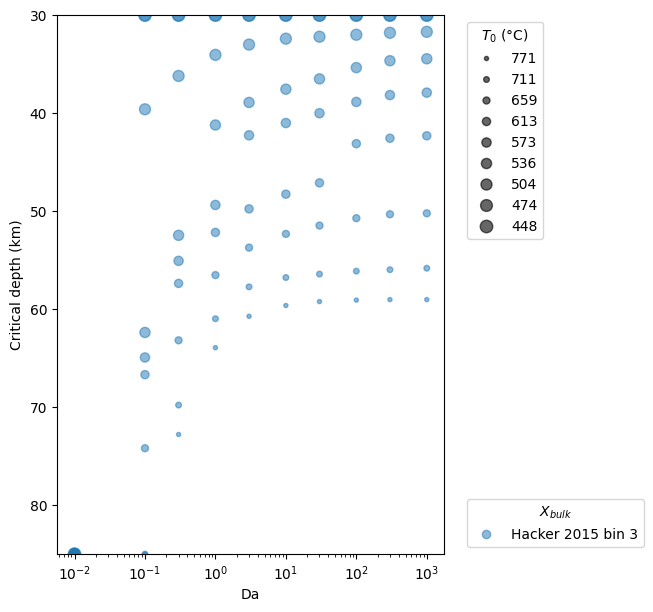

The table this chart was drawn from, first rows:
setting, L0, z0, z1, As, hr0, k, Ts, Tlab, Da, composition, T0, T1, P0, rho0, critical_depth, critical_pressure, critical_temperature, plag_out_pressure, plag_out_temperature, plag_out_depth, qs0, qs1, max_densification_rate_1Myr
hot-1, 55000, 30000, 80000, 2e-06, 13000, 3.0, 283.1, 1603, 0.01, sammon_2021_lower_crust, 1044, 1294, 8182, 2944, 85000, 30000, 1294, nan, nan, nan, 0.09194, 0.08018, 2.904
hot-1, 55000, 30000, 80000, 2e-06, 13000, 3.0, 283.1, 1603, 0.01, sammon_2021_deep_crust, 1044, 1294, 8182, 2871, 85000, 30000, 1294, nan, nan, nan, 0.09194, 0.08018, 2.561
hot-1, 55000, 30000, 80000, 2e-06, 13000, 3.0, 283.1, 1603, 0.01, hacker_2015_md_xenolith, 1044, 1294, 8182, 2983, 85000, 30000, 1294, nan, nan, nan, 0.09194, 0.08018, 3.026
hot-1, 55000, 30000, 80000, 2e-06, 13000, 3.0, 283.1, 1603, 0.01, mackwell_1998_maryland_diabase, 1044, 1294, 8182, 3042, 85000, 30000, 1294, nan, nan, nan, 0.09194, 0.08018, 2.951
hot-1, 55000, 30000, 80000, 2e-06, 13000, 3.0, 283.1, 1603, 0.1, sammon_2021_lower_crust, 1044, 1294, 8182, 2944, 85000, 30000, 1294, nan, nan, nan, 0.09194, 0.08018, 8.794
hot-1, 55000, 30000, 80000, 2e-06, 13000, 3.0, 283.1, 1603, 0.1, sammon_2021_deep_crust, 1044, 1294, 8182, 2871, 85000, 30000, 1294, nan, nan, nan, 0.09194, 0.08018, 7.767
hot-1, 55000, 30000, 80000, 2e-06, 13000, 3.0, 283.1, 1603, 0.1, hacker_2015_md_xenolith, 1044, 1294, 8182, 2983, 85000, 30000, 1294, nan, nan, nan, 0.09194, 0.08018, 8.985
hot-1, 55000, 30000, 80000, 2e-06, 13000, 3.0, 283.1, 1603, 0.1, mackwell_1998_maryland_diabase, 1044, 1294, 8182, 3042, 85000, 30000, 1294, nan, nan, nan, 0.09194, 0.08018, 8.645
hot-1, 55000, 30000, 80000, 2e-06, 13000, 3.0, 283.1, 1603, 0.3, sammon_2021_lower_crust, 1044, 1294, 8182, 2944, 85000, 30000, 1294, nan, nan, nan, 0.09194, 0.08018, 11.28
hot-1, 55000, 30000, 80000, 2e-06, 13000, 3.0, 283.1, 1603, 0.3, sammon_2021_deep_crust, 1044, 1294, 8182, 2871, 85000, 30000, 1294, nan, nan, nan, 0.09194, 0.08018, 9.602
hot-1, 55000, 30000, 80000, 2e-06, 13000, 3.0, 283.1, 1603, 0.3, hacker_2015_md_xenolith, 1044, 1294, 8182, 2983, 85000, 30000, 1294, nan, nan, nan, 0.09194, 0.08018, 11.31
hot-1, 55000, 30000, 80000, 2e-06, 13000, 3.0, 283.1, 1603, 0.3, mackwell_1998_maryland_diabase, 1044, 1294, 8182, 3042, 72793, 19852, 1244, nan, nan, nan, 0.09194, 0.08018, 11.11
hot-1, 55000, 30000, 80000, 2e-06, 13000, 3.0, 283.1, 1603, 1.0, sammon_2021_lower_crust, 1044, 1294, 8182, 2944, 85000, 30000, 1294, nan, nan, nan, 0.09194, 0.08018, 11.76
hot-1, 55000, 30000, 80000, 2e-06, 13000, 3.0, 283.1, 1603, 1.0, sammon_2021_deep_crust, 1044, 1294, 8182, 2871, 85000, 30000, 1294, nan, nan, nan, 0.09194, 0.08018, 9.702
hot-1, 55000, 30000, 80000, 2e-06, 13000, 3.0, 283.1, 1603, 1.0, hacker_2015_md_xenolith, 1044, 1294, 8182, 2983, 75395, 20562, 1261, nan, nan, nan, 0.09194, 0.08018, 12.65
hot-1, 55000, 30000, 80000, 2e-06, 13000, 3.0, 283.1, 1603, 1.0, mackwell_1998_maryland_diabase, 1044, 1294, 8182, 3042, 63934, 17436, 1189, 20548, 1261, 75345, 0.09194, 0.08018, 13.41
hot-1, 55000, 30000, 80000, 2e-06, 13000, 3.0, 283.1, 1603, 3.0, sammon_2021_lower_crust, 1044, 1294, 8182, 2944, 85000, 30000, 1294, 20794, 1267, 76246, 0.09194, 0.08018, 16.58
hot-1, 55000, 30000, 80000, 2e-06, 13000, 3.0, 283.1, 1603, 3.0, sammon_2021_deep_crust, 1044, 1294, 8182, 2871, 85000, 30000, 1294, nan, nan, nan, 0.09194, 0.08018, 13.73
hot-1, 55000, 30000, 80000, 2e-06, 13000, 3.0, 283.1, 1603, 3.0, hacker_2015_md_xenolith, 1044, 1294, 8182, 2983, 71291, 19442, 1234, 20917, 1270, 76697, 0.09194, 0.08018, 17.99
hot-1, 55000, 30000, 80000, 2e-06, 13000, 3.0, 283.1, 1603, 3.0, mackwell_1998_maryland_diabase, 1044, 1294, 8182, 3042, 60731, 16562, 1171, 18937, 1222, 69439, 0.09194, 0.08018, 18.97
hot-1, 55000, 30000, 80000, 2e-06, 13000, 3.0, 283.1, 1603, 10.0, sammon_2021_lower_crust, 1044, 1294, 8182, 2944, 85000, 30000, 1294, 19483, 1235, 71441, 0.09194, 0.08018, 24.65
hot-1, 55000, 30000, 80000, 2e-06, 13000, 3.0, 283.1, 1603, 10.0, sammon_2021_deep_crust, 1044, 1294, 8182, 2871, 85000, 30000, 1294, 20903, 1270, 76647, 0.09194, 0.08018, 20.39
hot-1, 55000, 30000, 80000, 2e-06, 13000, 3.0, 283.1, 1603, 10.0, hacker_2015_md_xenolith, 1044, 1294, 8182, 2983, 68939, 18801, 1219, 19729, 1241, 72342, 0.09194, 0.08018, 26.69
hot-1, 55000, 30000, 80000, 2e-06, 13000, 3.0, 283.1, 1603, 10.0, mackwell_1998_maryland_diabase, 1044, 1294, 8182, 3042, 59630, 16262, 1165, 18105, 1203, 66386, 0.09194, 0.08018, 28.28
hot-1, 55000, 30000, 80000, 2e-06, 13000, 3.0, 283.1, 1603, 30.0, sammon_2021_lower_crust, 1044, 1294, 8182, 2944, 72292, 19715, 1241, 18774, 1218, 68839, 0.09194, 0.08018, 33.27
hot-1, 55000, 30000, 80000, 2e-06, 13000, 3.0, 283.1, 1603, 30.0, sammon_2021_deep_crust, 1044, 1294, 8182, 2871, 85000, 30000, 1294, 20207, 1253, 74094, 0.09194, 0.08018, 28.23
hot-1, 55000, 30000, 80000, 2e-06, 13000, 3.0, 283.1, 1603, 30.0, hacker_2015_md_xenolith, 1044, 1294, 8182, 2983, 67588, 18432, 1211, 19088, 1226, 69990, 0.09194, 0.08018, 37.13
hot-1, 55000, 30000, 80000, 2e-06, 13000, 3.0, 283.1, 1603, 30.0, mackwell_1998_maryland_diabase, 1044, 1294, 8182, 3042, 59229, 16153, 1163, 17736, 1195, 65035, 0.09194, 0.08018, 36.58
hot-1, 55000, 30000, 80000, 2e-06, 13000, 3.0, 283.1, 1603, 100.0, sammon_2021_lower_crust, 1044, 1294, 8182, 2944, 69840, 19047, 1225, 18405, 1210, 67487, 0.09194, 0.08018, 45.22
hot-1, 55000, 30000, 80000, 2e-06, 13000, 3.0, 283.1, 1603, 100.0, sammon_2021_deep_crust, 1044, 1294, 8182, 2871, 85000, 30000, 1294, 19893, 1245, 72943, 0.09194, 0.08018, 36.96
hot-1, 55000, 30000, 80000, 2e-06, 13000, 3.0, 283.1, 1603, 100.0, hacker_2015_md_xenolith, 1044, 1294, 8182, 2983, 66687, 18187, 1205, 18733, 1218, 68689, 0.09194, 0.08018, 40.18
hot-1, 55000, 30000, 80000, 2e-06, 13000, 3.0, 283.1, 1603, 100.0, mackwell_1998_maryland_diabase, 1044, 1294, 8182, 3042, 59079, 16112, 1162, 17559, 1192, 64384, 0.09194, 0.08018, 36.06
hot-1, 55000, 30000, 80000, 2e-06, 13000, 3.0, 283.1, 1603, 300.0, sammon_2021_lower_crust, 1044, 1294, 8182, 2944, 68839, 18774, 1218, 18282, 1207, 67037, 0.09194, 0.08018, 49.65
hot-1, 55000, 30000, 80000, 2e-06, 13000, 3.0, 283.1, 1603, 300.0, sammon_2021_deep_crust, 1044, 1294, 8182, 2871, 85000, 30000, 1294, 19784, 1242, 72543, 0.09194, 0.08018, 39.29
hot-1, 55000, 30000, 80000, 2e-06, 13000, 3.0, 283.1, 1603, 300.0, hacker_2015_md_xenolith, 1044, 1294, 8182, 2983, 66336, 18091, 1203, 18610, 1215, 68238, 0.09194, 0.08018, 41.07
hot-1, 55000, 30000, 80000, 2e-06, 13000, 3.0, 283.1, 1603, 300.0, mackwell_1998_maryland_diabase, 1044, 1294, 8182, 3042, 59029, 16098, 1161, 17491, 1190, 64134, 0.09194, 0.08018, 34.3
hot-1, 55000, 30000, 80000, 2e-06, 13000, 3.0, 283.1, 1603, 1000, sammon_2021_lower_crust, 1044, 1294, 8182, 2944, 68288, 18623, 1215, 18241, 1206, 66887, 0.09194, 0.08018, 51.3
hot-1, 55000, 30000, 80000, 2e-06, 13000, 3.0, 283.1, 1603, 1000, sammon_2021_deep_crust, 1044, 1294, 8182, 2871, 85000, 30000, 1294, 19743, 1241, 72392, 0.09194, 0.08018, 40.46
hot-1, 55000, 30000, 80000, 2e-06, 13000, 3.0, 283.1, 1603, 1000, hacker_2015_md_xenolith, 1044, 1294, 8182, 2983, 66236, 18064, 1203, 18555, 1213, 68038, 0.09194, 0.08018, 42.97
hot-1, 55000, 30000, 80000, 2e-06, 13000, 3.0, 283.1, 1603, 1000, mackwell_1998_maryland_diabase, 1044, 1294, 8182, 3042, 59029, 16098, 1161, 17463, 1189, 64034, 0.09194, 0.08018, 33.46
hot-2, 60000, 30000, 80000, 1.9e-06, 12500, 3.0, 283.1, 1603, 0.01, sammon_2021_lower_crust, 984.1, 1234, 8182, 2949, 85000, 30000, 1234, nan, nan, nan, 0.08484, 0.075, 3.093
hot-2, 60000, 30000, 80000, 1.9e-06, 12500, 3.0, 283.1, 1603, 0.01, sammon_2021_deep_crust, 984.1, 1234, 8182, 2880, 85000, 30000, 1234, nan, nan, nan, 0.08484, 0.075, 2.763
hot-2, 60000, 30000, 80000, 1.9e-06, 12500, 3.0, 283.1, 1603, 0.01, hacker_2015_md_xenolith, 984.1, 1234, 8182, 2987, 85000, 30000, 1234, nan, nan, nan, 0.08484, 0.075, 3.211
hot-2, 60000, 30000, 80000, 1.9e-06, 12500, 3.0, 283.1, 1603, 0.01, mackwell_1998_maryland_diabase, 984.1, 1234, 8182, 3046, 85000, 30000, 1234, nan, nan, nan, 0.08484, 0.075, 3.113
hot-2, 60000, 30000, 80000, 1.9e-06, 12500, 3.0, 283.1, 1603, 0.1, sammon_2021_lower_crust, 984.1, 1234, 8182, 2949, 85000, 30000, 1234, nan, nan, nan, 0.08484, 0.075, 9.383
hot-2, 60000, 30000, 80000, 1.9e-06, 12500, 3.0, 283.1, 1603, 0.1, sammon_2021_deep_crust, 984.1, 1234, 8182, 2880, 85000, 30000, 1234, nan, nan, nan, 0.08484, 0.075, 8.418
hot-2, 60000, 30000, 80000, 1.9e-06, 12500, 3.0, 283.1, 1603, 0.1, hacker_2015_md_xenolith, 984.1, 1234, 8182, 2987, 85000, 30000, 1234, nan, nan, nan, 0.08484, 0.075, 9.554
hot-2, 60000, 30000, 80000, 1.9e-06, 12500, 3.0, 283.1, 1603, 0.1, mackwell_1998_maryland_diabase, 984.1, 1234, 8182, 3046, 85000, 30000, 1234, nan, nan, nan, 0.08484, 0.075, 9.093
hot-2, 60000, 30000, 80000, 1.9e-06, 12500, 3.0, 283.1, 1603, 0.3, sammon_2021_lower_crust, 984.1, 1234, 8182, 2949, 85000, 30000, 1234, nan, nan, nan, 0.08484, 0.075, 12.34
hot-2, 60000, 30000, 80000, 1.9e-06, 12500, 3.0, 283.1, 1603, 0.3, sammon_2021_deep_crust, 984.1, 1234, 8182, 2880, 85000, 30000, 1234, nan, nan, nan, 0.08484, 0.075, 10.76
hot-2, 60000, 30000, 80000, 1.9e-06, 12500, 3.0, 283.1, 1603, 0.3, hacker_2015_md_xenolith, 984.1, 1234, 8182, 2987, 85000, 30000, 1234, nan, nan, nan, 0.08484, 0.075, 12.36
hot-2, 60000, 30000, 80000, 1.9e-06, 12500, 3.0, 283.1, 1603, 0.3, mackwell_1998_maryland_diabase, 984.1, 1234, 8182, 3046, 69790, 19033, 1165, nan, nan, nan, 0.08484, 0.075, 12.03
hot-2, 60000, 30000, 80000, 1.9e-06, 12500, 3.0, 283.1, 1603, 1.0, sammon_2021_lower_crust, 984.1, 1234, 8182, 2949, 85000, 30000, 1234, nan, nan, nan, 0.08484, 0.075, 13.09
hot-2, 60000, 30000, 80000, 1.9e-06, 12500, 3.0, 283.1, 1603, 1.0, sammon_2021_deep_crust, 984.1, 1234, 8182, 2880, 85000, 30000, 1234, nan, nan, nan, 0.08484, 0.075, 10.74
hot-2, 60000, 30000, 80000, 1.9e-06, 12500, 3.0, 283.1, 1603, 1.0, hacker_2015_md_xenolith, 984.1, 1234, 8182, 2987, 70691, 19279, 1170, nan, nan, nan, 0.08484, 0.075, 12.53
hot-2, 60000, 30000, 80000, 1.9e-06, 12500, 3.0, 283.1, 1603, 1.0, mackwell_1998_maryland_diabase, 984.1, 1234, 8182, 3046, 60981, 16631, 1112, 19934, 1186, 73093, 0.08484, 0.075, 13.31
hot-2, 60000, 30000, 80000, 1.9e-06, 12500, 3.0, 283.1, 1603, 3.0, sammon_2021_lower_crust, 984.1, 1234, 8182, 2949, 74945, 20439, 1198, 19579, 1177, 71792, 0.08484, 0.075, 16.27
hot-2, 60000, 30000, 80000, 1.9e-06, 12500, 3.0, 283.1, 1603, 3.0, sammon_2021_deep_crust, 984.1, 1234, 8182, 2880, 85000, 30000, 1234, 20958, 1212, 76847, 0.08484, 0.075, 13.49
hot-2, 60000, 30000, 80000, 1.9e-06, 12500, 3.0, 283.1, 1603, 3.0, hacker_2015_md_xenolith, 984.1, 1234, 8182, 2987, 66136, 18037, 1142, 19661, 1179, 72092, 0.08484, 0.075, 17.71
hot-2, 60000, 30000, 80000, 1.9e-06, 12500, 3.0, 283.1, 1603, 3.0, mackwell_1998_maryland_diabase, 984.1, 1234, 8182, 3046, 57728, 15743, 1095, 18132, 1144, 66486, 0.08484, 0.075, 18.72
... 300 more rows
